Photos from the image-classification dataset "dataset_processed" in the GitHub repository kenah19/ImageProcessingPCB. Its 6 classes are: missing hole, mouse bite, open circuit, short, spur, spurious copper.

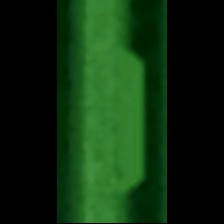
Label: spur

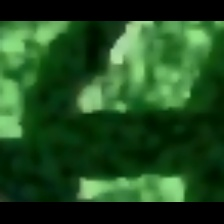
Label: open circuit

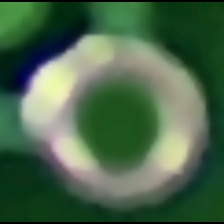
Label: missing hole

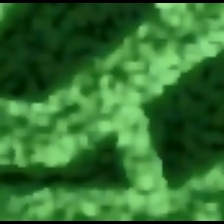
Label: short

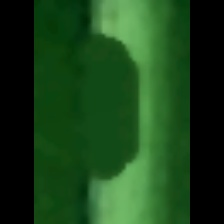
Label: mouse bite

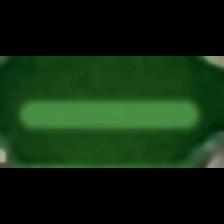
Label: spurious copper
